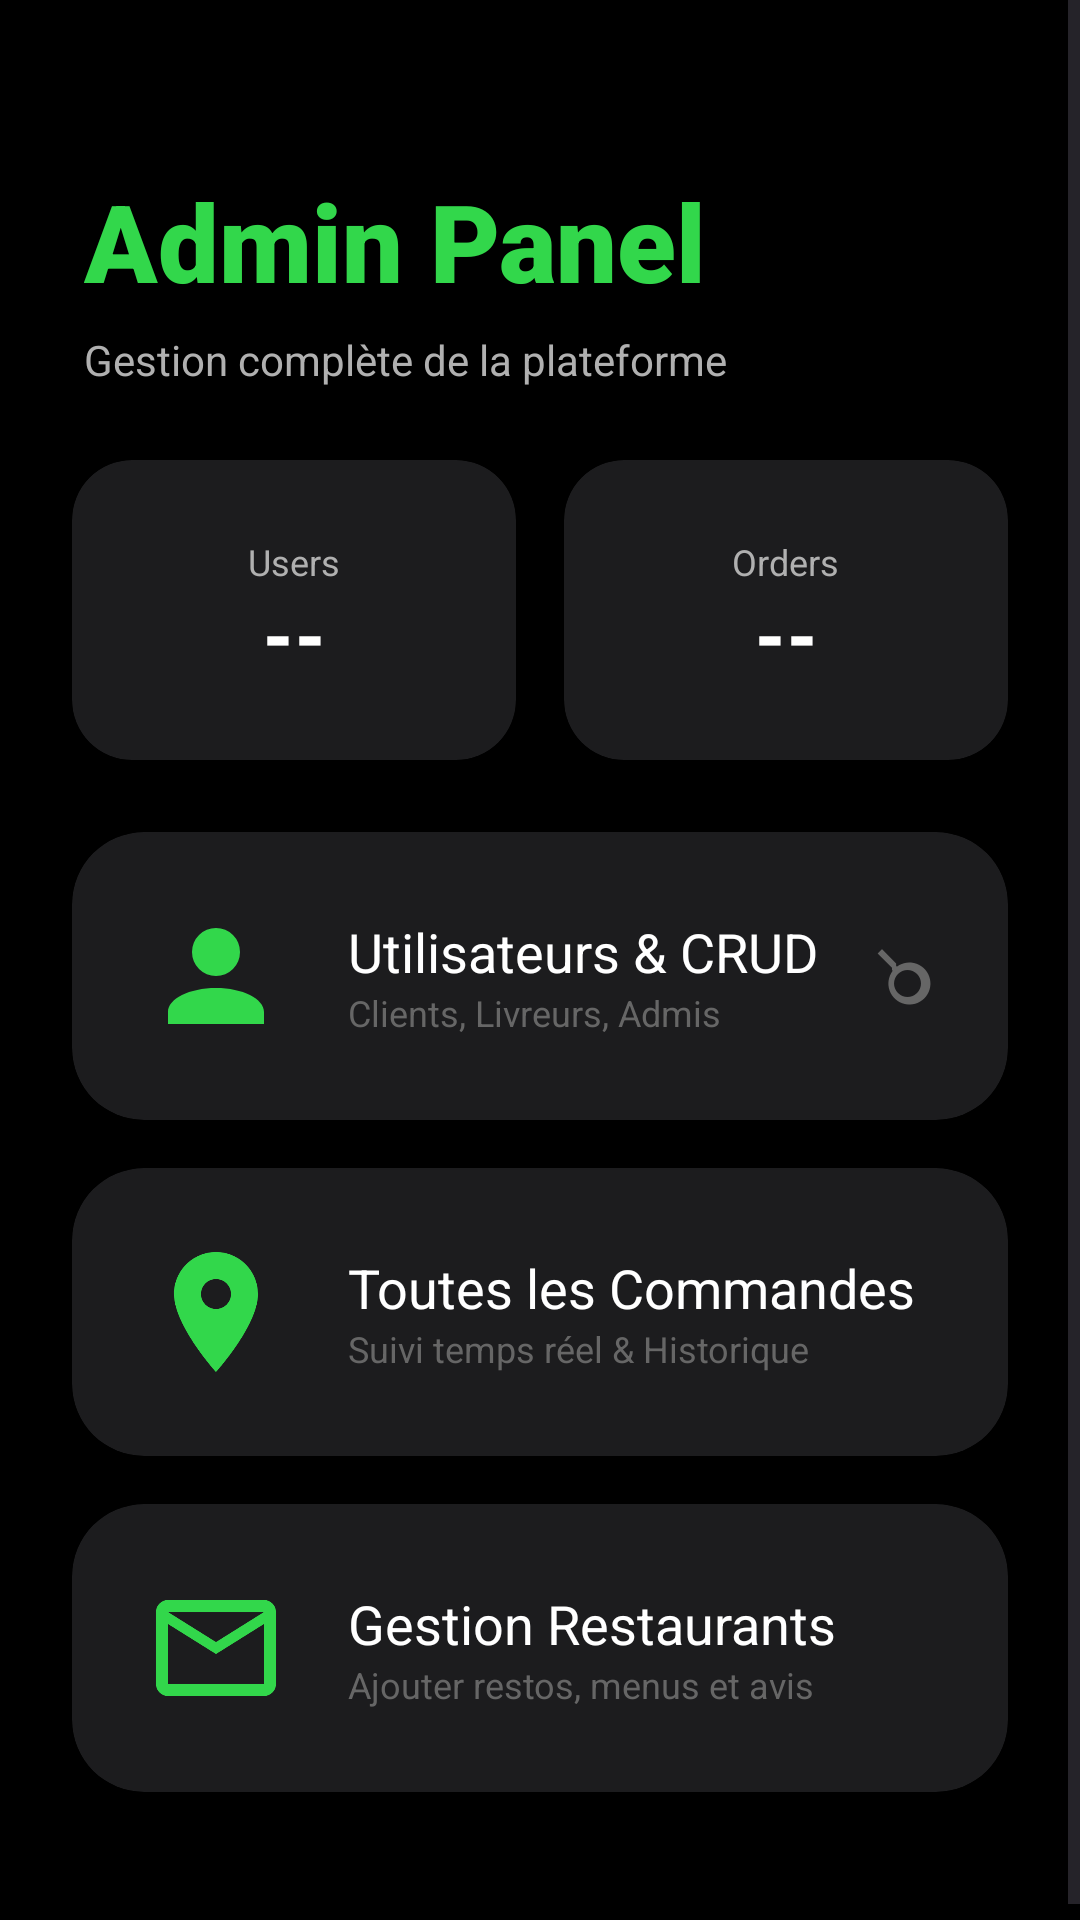

Reconstruct the res/layout file that produces this screen, plus the resources it refers to.
<!-- AndroidManifest.xml: application theme Theme.SmartDeliveryApp -->
<!-- res/layout/activity_admin_dashboard.xml -->
<?xml version="1.0" encoding="utf-8"?>
<ScrollView xmlns:android="http://schemas.android.com/apk/res/android"
    xmlns:app="http://schemas.android.com/apk/res-auto"
    android:layout_width="match_parent"
    android:layout_height="match_parent"
    android:background="@color/bg_dark"
    android:fillViewport="true">

    <LinearLayout
        android:layout_width="match_parent"
        android:layout_height="wrap_content"
        android:orientation="vertical"
        android:paddingBottom="32dp">

        
        <LinearLayout
            android:layout_width="match_parent"
            android:layout_height="wrap_content"
            android:orientation="vertical"
            android:paddingHorizontal="28dp"
            android:paddingTop="56dp"
            android:paddingBottom="24dp">

            <TextView
                android:layout_width="wrap_content"
                android:layout_height="wrap_content"
                android:text="Admin Panel"
                android:textSize="36sp"
                android:fontFamily="sans-serif-black"
                android:textColor="@color/accent_volt" />

            <TextView
                android:layout_width="wrap_content"
                android:layout_height="wrap_content"
                android:layout_marginTop="6dp"
                android:text="Gestion complète de la plateforme"
                android:textSize="14sp"
                android:fontFamily="sans-serif"
                android:textColor="@color/text_secondary" />
        </LinearLayout>

        
        <LinearLayout
            android:layout_width="match_parent"
            android:layout_height="wrap_content"
            android:orientation="horizontal"
            android:paddingHorizontal="24dp"
            android:layout_marginBottom="24dp"
            android:weightSum="2">

            <androidx.cardview.widget.CardView
                android:layout_width="0dp"
                android:layout_height="100dp"
                android:layout_weight="1"
                android:layout_marginEnd="8dp"
                app:cardBackgroundColor="@color/surface_dark"
                app:cardCornerRadius="20dp"
                app:cardElevation="0dp">
                <LinearLayout
                    android:layout_width="match_parent"
                    android:layout_height="match_parent"
                    android:orientation="vertical"
                    android:gravity="center">
                    <TextView
                        android:layout_width="wrap_content"
                        android:layout_height="wrap_content"
                        android:text="Users"
                        android:textColor="@color/text_secondary"
                        android:textSize="12sp"/>
                    <TextView
                        android:id="@+id/tvTotalUsers"
                        android:layout_width="wrap_content"
                        android:layout_height="wrap_content"
                        android:text="--"
                        android:textColor="@color/text_primary"
                        android:textSize="24sp"
                        android:fontFamily="sans-serif-black"/>
                </LinearLayout>
            </androidx.cardview.widget.CardView>

            <androidx.cardview.widget.CardView
                android:layout_width="0dp"
                android:layout_height="100dp"
                android:layout_weight="1"
                android:layout_marginStart="8dp"
                app:cardBackgroundColor="@color/surface_dark"
                app:cardCornerRadius="20dp"
                app:cardElevation="0dp">
                <LinearLayout
                    android:layout_width="match_parent"
                    android:layout_height="match_parent"
                    android:orientation="vertical"
                    android:gravity="center">
                    <TextView
                        android:layout_width="wrap_content"
                        android:layout_height="wrap_content"
                        android:text="Orders"
                        android:textColor="@color/text_secondary"
                        android:textSize="12sp"/>
                    <TextView
                        android:id="@+id/tvTotalOrders"
                        android:layout_width="wrap_content"
                        android:layout_height="wrap_content"
                        android:text="--"
                        android:textColor="@color/text_primary"
                        android:textSize="24sp"
                        android:fontFamily="sans-serif-black"/>
                </LinearLayout>
            </androidx.cardview.widget.CardView>
        </LinearLayout>

        
        <androidx.cardview.widget.CardView
            android:id="@+id/btnManageUsers"
            android:layout_width="match_parent"
            android:layout_height="wrap_content"
            android:layout_marginHorizontal="24dp"
            android:layout_marginBottom="16dp"
            app:cardBackgroundColor="@color/surface_dark"
            app:cardCornerRadius="24dp"
            android:clickable="true"
            android:focusable="true"
            android:foreground="?attr/selectableItemBackground">
            <LinearLayout
                android:layout_width="match_parent"
                android:layout_height="wrap_content"
                android:orientation="horizontal"
                android:padding="24dp"
                android:gravity="center_vertical">
                <ImageView
                    android:layout_width="48dp"
                    android:layout_height="48dp"
                    android:src="@drawable/ic_profile"
                    app:tint="@color/accent_volt"/>
                <LinearLayout
                    android:layout_width="0dp"
                    android:layout_height="wrap_content"
                    android:layout_weight="1"
                    android:layout_marginStart="20dp"
                    android:orientation="vertical">
                    <TextView
                        android:layout_width="wrap_content"
                        android:layout_height="wrap_content"
                        android:text="Utilisateurs &amp; CRUD"
                        android:textColor="@color/text_primary"
                        android:textSize="18sp"
                        android:fontFamily="sans-serif-bold"/>
                    <TextView
                        android:layout_width="wrap_content"
                        android:layout_height="wrap_content"
                        android:text="Clients, Livreurs, Admis"
                        android:textColor="@color/text_hint"
                        android:textSize="12sp"/>
                </LinearLayout>
                <ImageView
                    android:layout_width="24dp"
                    android:layout_height="24dp"
                    android:src="@drawable/ic_search"
                    app:tint="@color/text_hint"
                    android:rotation="180"/>
            </LinearLayout>
        </androidx.cardview.widget.CardView>

        
        <androidx.cardview.widget.CardView
            android:id="@+id/btnManageOrders"
            android:layout_width="match_parent"
            android:layout_height="wrap_content"
            android:layout_marginHorizontal="24dp"
            android:layout_marginBottom="16dp"
            app:cardBackgroundColor="@color/surface_dark"
            app:cardCornerRadius="24dp"
            android:clickable="true"
            android:focusable="true"
            android:foreground="?attr/selectableItemBackground">
            <LinearLayout
                android:layout_width="match_parent"
                android:layout_height="wrap_content"
                android:orientation="horizontal"
                android:padding="24dp"
                android:gravity="center_vertical">
                <ImageView
                    android:layout_width="48dp"
                    android:layout_height="48dp"
                    android:src="@drawable/ic_delivery_marker"
                    app:tint="@color/accent_volt"/>
                <LinearLayout
                    android:layout_width="0dp"
                    android:layout_height="wrap_content"
                    android:layout_weight="1"
                    android:layout_marginStart="20dp"
                    android:orientation="vertical">
                    <TextView
                        android:layout_width="wrap_content"
                        android:layout_height="wrap_content"
                        android:text="Toutes les Commandes"
                        android:textColor="@color/text_primary"
                        android:textSize="18sp"
                        android:fontFamily="sans-serif-bold"/>
                    <TextView
                        android:layout_width="wrap_content"
                        android:layout_height="wrap_content"
                        android:text="Suivi temps réel &amp; Historique"
                        android:textColor="@color/text_hint"
                        android:textSize="12sp"/>
                </LinearLayout>
            </LinearLayout>
        </androidx.cardview.widget.CardView>

        
        <androidx.cardview.widget.CardView
            android:id="@+id/btnManageRestaurants"
            android:layout_width="match_parent"
            android:layout_height="wrap_content"
            android:layout_marginHorizontal="24dp"
            android:layout_marginBottom="16dp"
            app:cardBackgroundColor="@color/surface_dark"
            app:cardCornerRadius="24dp"
            android:clickable="true"
            android:focusable="true"
            android:foreground="?attr/selectableItemBackground">
            <LinearLayout
                android:layout_width="match_parent"
                android:layout_height="wrap_content"
                android:orientation="horizontal"
                android:padding="24dp"
                android:gravity="center_vertical">
                <ImageView
                    android:layout_width="48dp"
                    android:layout_height="48dp"
                    android:src="@drawable/ic_mail"
                    app:tint="@color/accent_volt"/>
                <LinearLayout
                    android:layout_width="0dp"
                    android:layout_height="wrap_content"
                    android:layout_weight="1"
                    android:layout_marginStart="20dp"
                    android:orientation="vertical">
                    <TextView
                        android:layout_width="wrap_content"
                        android:layout_height="wrap_content"
                        android:text="Gestion Restaurants"
                        android:textColor="@color/text_primary"
                        android:textSize="18sp"
                        android:fontFamily="sans-serif-bold"/>
                    <TextView
                        android:layout_width="wrap_content"
                        android:layout_height="wrap_content"
                        android:text="Ajouter restos, menus et avis"
                        android:textColor="@color/text_hint"
                        android:textSize="12sp"/>
                </LinearLayout>
            </LinearLayout>
        </androidx.cardview.widget.CardView>

    </LinearLayout>
</ScrollView>
<!-- resources referenced by this layout -->
<resources>
  <color name="accent_volt">#32D74B</color>
  <color name="bg_dark">#000000</color>
  <color name="surface_dark">#1C1C1E</color>
  <color name="text_hint">#666666</color>
  <color name="text_primary">#FFFFFF</color>
  <color name="text_secondary">#B0B0B0</color>
  <!-- drawable ic_delivery_marker (drawable) -->
  <vector xmlns:android="http://schemas.android.com/apk/res/android"
      android:width="48dp"
      android:height="48dp"
      android:viewportWidth="24"
      android:viewportHeight="24">
      <path
          android:fillColor="@color/accent_volt"
          android:pathData="M12,2C8.13,2 5,5.13 5,9C5,14.25 12,22 12,22C12,22 19,14.25 19,9C19,5.13 15.87,2 12,2M12,11.5A2.5,2.5 0 0,1 9.5,9A2.5,2.5 0 0,1 12,6.5A2.5,2.5 0 0,1 14.5,9A2.5,2.5 0 0,1 12,11.5Z" />
  </vector>
  <!-- drawable ic_mail (drawable) -->
  <vector xmlns:android="http://schemas.android.com/apk/res/android"
      android:width="24dp"
      android:height="24dp"
      android:viewportWidth="24"
      android:viewportHeight="24">
      <path
          android:fillColor="@android:color/white"
          android:pathData="M20,4H4C2.9,4 2,4.9 2,6V18C2,19.1 2.9,20 4,20H20C21.1,20 22,19.1 22,18V6C22,4.9 21.1,4 20,4ZM18,18H4V8L12,13L20,8V18ZM12,11L4,6H20L12,11Z" />
  </vector>
  <!-- drawable ic_profile (drawable) -->
  <vector xmlns:android="http://schemas.android.com/apk/res/android"
      android:width="24dp"
      android:height="24dp"
      android:viewportWidth="24"
      android:viewportHeight="24">
      <path
          android:fillColor="@android:color/white"
          android:pathData="M12,4A4,4 0 0,1 16,8A4,4 0 0,1 12,12A4,4 0 0,1 8,8A4,4 0 0,1 12,4M12,14C16.42,14 20,15.79 20,18V20H4V18C4,15.79 7.58,14 12,14Z" />
  </vector>
  <!-- drawable ic_search (drawable) -->
  <vector xmlns:android="http://schemas.android.com/apk/res/android"
      android:width="20dp"
      android:height="20dp"
      android:viewportWidth="24"
      android:viewportHeight="24">
      <path
          android:fillColor="@android:color/white"
          android:pathData="M15.5,14H14.71L14.43,13.73A7,7 0 1,0 13.03,15.11L13.3,15.39V16.17L18,20.94L19.44,19.5L14.67,14.73V14H15.5M9.5,14A4.5,4.5 0 1,1 14,9.5A4.5,4.5 0 0,1 9.5,14Z" />
  </vector>
  <style name="Theme.SmartDeliveryApp" parent="Theme.Material3.DayNight.NoActionBar">
          
          <item name="colorPrimary">@color/accent_volt</item>
          <item name="colorOnPrimary">@color/black</item>
          <item name="colorPrimaryContainer">@color/primary_light</item>
          <item name="colorOnPrimaryContainer">@color/accent_volt</item>
          
          
          <item name="colorSecondary">@color/accent_blue</item>
          <item name="colorOnSecondary">@color/white</item>
          
          
          <item name="android:statusBarColor">@color/bg_dark</item>
          <item name="android:windowLightStatusBar">false</item>
          
          
          <item name="android:windowBackground">@color/bg_dark</item>
          <item name="colorSurface">@color/surface_dark</item>
          <item name="colorOnSurface">@color/text_primary</item>
          <item name="colorSurfaceVariant">@color/primary_light</item>
          <item name="colorOnSurfaceVariant">@color/text_secondary</item>
          
          
          <item name="shapeAppearanceLargeComponent">@style/ShapeAppearance.App.LargeComponent</item>
          <item name="shapeAppearanceMediumComponent">@style/ShapeAppearance.App.MediumComponent</item>
      </style>
  <color name="black">#FF000000</color>
  <color name="primary_light">#1E1E1E</color>
  <color name="accent_blue">#2979FF</color>
  <color name="white">#FFFFFFFF</color>
  <style name="ShapeAppearance.App.LargeComponent" parent="ShapeAppearance.Material3.LargeComponent">
          <item name="cornerFamily">rounded</item>
          <item name="cornerSize">28dp</item>
      </style>
  <style name="ShapeAppearance.App.MediumComponent" parent="ShapeAppearance.Material3.MediumComponent">
          <item name="cornerFamily">rounded</item>
          <item name="cornerSize">16dp</item>
      </style>
</resources>
